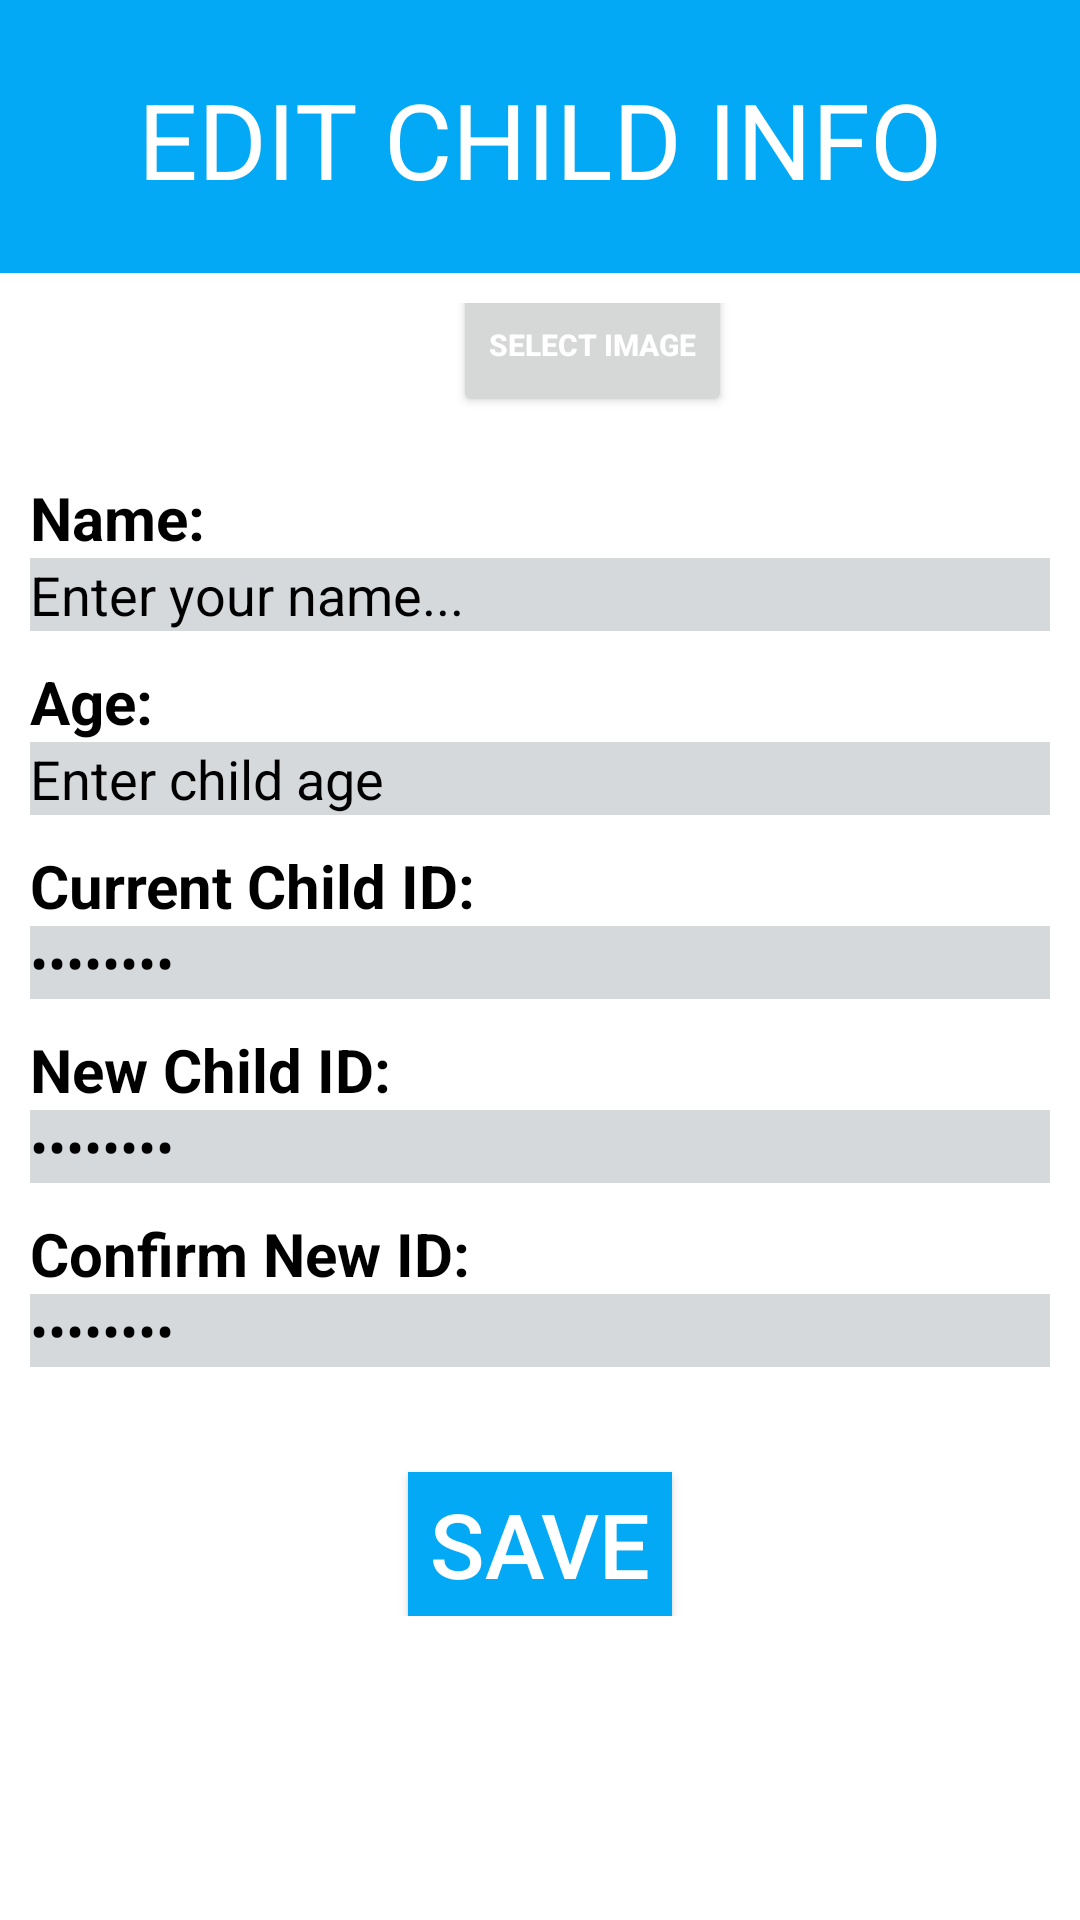

Write the Android layout XML for this screen, with the resource values it uses.
<!-- AndroidManifest.xml: application theme Theme.ChildMonitoringSystem -->
<!-- res/layout/activity_edit_child.xml -->
<?xml version="1.0" encoding="utf-8"?>
<RelativeLayout xmlns:android="http://schemas.android.com/apk/res/android"
    xmlns:app="http://schemas.android.com/apk/res-auto"
    xmlns:tools="http://schemas.android.com/tools"
    android:layout_width="match_parent"
    android:layout_height="match_parent"
    tools:context=".EditChild"
    android:background="@color/white">



    <LinearLayout
        android:id="@+id/header"
        android:layout_width="match_parent"
        android:layout_height="100sp"
        android:background="@color/mainColor"
        android:orientation="vertical">
        <TextView
            android:layout_width="wrap_content"
            android:layout_height="wrap_content"
            android:text="EDIT CHILD INFO"
            android:textColor="@color/white"
            android:layout_gravity="center"
            android:layout_marginHorizontal="0dp"
            android:layout_marginTop="23sp"
            android:textSize="35dp"/>
    </LinearLayout>

    <LinearLayout
        android:id="@+id/addChildForm"
        android:layout_width="match_parent"
        android:layout_height="wrap_content"
        android:layout_alignParentStart="true"
        android:layout_centerVertical="true"
        android:background="@color/white"
        android:orientation="vertical"
        android:padding="10sp">

        <LinearLayout
            android:layout_width="match_parent"
            android:layout_height="wrap_content"
            android:id="@+id/addImage">
            <ImageView
                android:id="@+id/EditChildImage"
                android:layout_width="wrap_content"
                android:layout_height="wrap_content"
                android:layout_marginStart="131dp"
                android:background="#03A8F3"
                app:srcCompat="@drawable/ic_launcher_foreground"
                android:layout_marginBottom="25dp"
                />
            <Button
                android:layout_width="wrap_content"
                android:layout_height="wrap_content"
                android:id="@+id/btnSelectImage"
                android:textStyle="bold"
                android:text="Select ımage"
                android:textColor="@color/white"
                android:layout_marginLeft="10dp"
                android:layout_marginBottom="10dp"
                android:layout_gravity="bottom"
                android:textSize="10dp">

            </Button>
        </LinearLayout>


        
        <TextView
            android:layout_width="wrap_content"
            android:layout_height="wrap_content"
            android:text="Name:"
            android:textColor="@color/black"
            android:textSize="20sp"
            android:textStyle="bold"></TextView>

        <EditText
            android:id="@+id/EditChildName"
            android:layout_width="match_parent"
            android:layout_height="wrap_content"
            android:background="#D5D9DC"
            android:inputType="textPersonName"
            android:text="Enter your name..."
            android:textColor="@color/black" />


        
        <TextView
            android:layout_width="wrap_content"
            android:layout_height="wrap_content"
            android:text="Age:"
            android:textColor="@color/black"
            android:textSize="20sp"
            android:textStyle="bold"
            android:layout_marginTop="10dp"></TextView>

        <EditText
            android:id="@+id/EditChildAge"
            android:layout_width="match_parent"
            android:layout_height="wrap_content"
            android:background="#D5D9DC"
            android:inputType="text"
            android:text="Enter child age"
            android:textColor="@color/black" />

        
        <TextView
            android:layout_width="wrap_content"
            android:layout_height="wrap_content"
            android:text="Current Child ID:"
            android:textColor="@color/black"
            android:textSize="20sp"
            android:textStyle="bold"
            android:layout_marginTop="10dp"
            ></TextView>

        <EditText
            android:id="@+id/CurrentChildID"
            android:layout_width="match_parent"
            android:layout_height="wrap_content"
            android:background="#D5D9DC"
            android:inputType="numberPassword"
            android:text="password"
            android:textColor="@color/black" />

        
        <TextView
            android:layout_width="wrap_content"
            android:layout_height="wrap_content"
            android:text="New Child ID:"
            android:textColor="@color/black"
            android:textSize="20sp"
            android:textStyle="bold"
            android:layout_marginTop="10dp"></TextView>

        <EditText
            android:id="@+id/EditChildID"
            android:layout_width="match_parent"
            android:layout_height="wrap_content"
            android:background="#D5D9DC"
            android:inputType="numberPassword"
            android:text="password"
            android:textColor="@color/black" />

        
        <TextView
            android:layout_width="wrap_content"
            android:layout_height="wrap_content"
            android:text="Confirm New ID:"
            android:textColor="@color/black"
            android:textSize="20sp"
            android:textStyle="bold"
            android:layout_marginTop="10dp"></TextView>

        <EditText
            android:id="@+id/EditChildPassword"
            android:layout_width="match_parent"
            android:layout_height="wrap_content"
            android:background="#D5D9DC"
            android:inputType="numberPassword"
            android:text="password"
            android:textColor="@color/black" />

        <Button
            android:id="@+id/btnSaveChildInfo"
            android:layout_width="wrap_content"
            android:layout_height="wrap_content"
            android:layout_gravity="center"
            android:layout_marginTop="35sp"
            android:background="@color/mainColor"
            android:text="SAVE"
            android:textColor="@color/white"
            android:textSize="30dp">

        </Button>

    </LinearLayout>



</RelativeLayout>
<!-- resources referenced by this layout -->
<resources>
  <color name="black">#FF000000</color>
  <color name="mainColor">#03A9F4</color>
  <color name="white">#FFFFFFFF</color>
  <style name="Theme.ChildMonitoringSystem" parent="Theme.MaterialComponents.DayNight.NoActionBar">
  
  
          
          <item name="colorPrimary">@color/mainColor</item>
          <item name="colorPrimaryVariant">@color/black</item>
          <item name="colorOnPrimary">@color/white</item>
          
          <item name="colorSecondary">@color/secondColor</item>
          <item name="colorSecondaryVariant">@color/white</item>
          <item name="colorOnSecondary">@color/black</item>
          
          <item name="android:statusBarColor">?attr/colorPrimaryVariant</item>
          
      </style>
  <color name="secondColor">#E91E63</color>
</resources>
